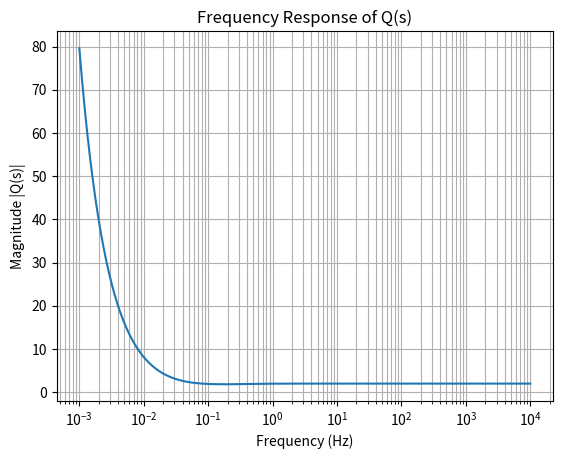

Recreate this plot in Python.
"""
Chapter 10 Example 6
This is related to example 5
To understand the system, the poly is evaluated over a range of s values.
Lastly, matplotlib.pyplot is used to plot a graph for visualizing system response.
"""

import numpy as np
import matplotlib.pyplot as plt

# Given Q_n and Q_d from previous calculation
Q_n = [2, 4, 1]  # Numerator: 2s^2 + 4s + 1
Q_d = [1, -2, 0]  # Denominator: s^2 - 2s

# Define frequency range (1 mHz to 10 kHz) with logarithmic spacing
frequencies = np.logspace(-3, 4, 1000)  # 1000 points from 1e-3 Hz to 1e4 Hz
omega = 2 * np.pi * frequencies  # Convert frequency to angular frequency (rad/s)
s = 1j * omega  # s = jω

# Evaluate the transfer function Q(s) = Q_n / Q_d over the frequency range
numerator = np.polyval(Q_n, s)
denominator = np.polyval(Q_d, s)

# Directly compute Q_s = Q_n / Q_d without handling zero-division
Q_s = numerator / denominator

# Plot frequency vs magnitude (|Q(s)|) with frequency on a logarithmic scale
plt.figure()
plt.semilogx(frequencies, np.abs(Q_s))  # Use semilogx for log frequency axis
plt.title("Frequency Response of Q(s)")
plt.xlabel("Frequency (Hz)")
plt.ylabel("Magnitude |Q(s)|")
plt.grid(True, which="both")  # Add grid lines for both major and minor
